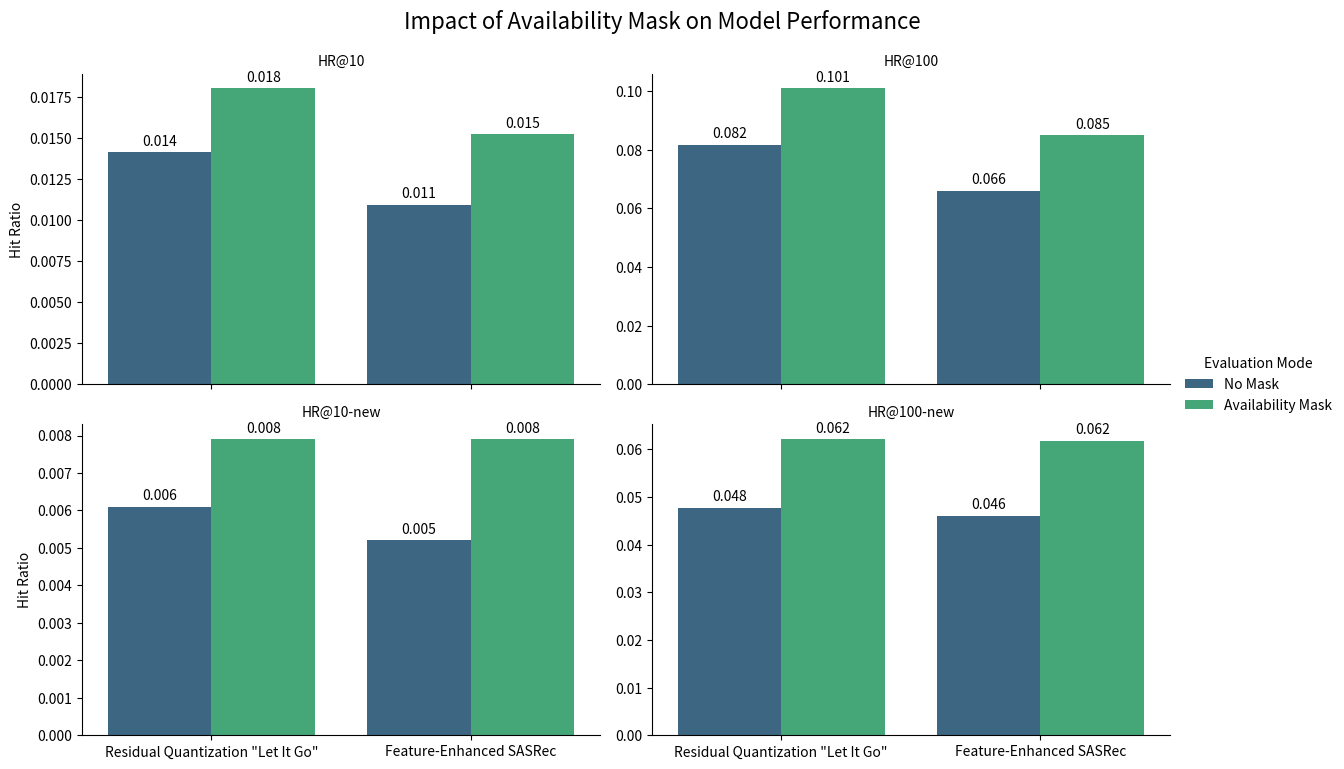

Source code (Python):
import pandas as pd
import matplotlib.pyplot as plt
import seaborn as sns

# 1. Define the data
data = {
    'Model': [
        'Residual Quantization "Let It Go"', 'Residual Quantization "Let It Go"', 
        'Feature-Enhanced SASRec', 'Feature-Enhanced SASRec'
    ],
    'Mask': [
        'No Mask', 'Availability Mask',
        'No Mask', 'Availability Mask'
    ],
    # HR@10 Data
    'HR@10': [0.0141, 0.0180, 0.0109, 0.0152],
    # HR@100 Data
    'HR@100': [0.0817, 0.1009, 0.0660, 0.0849],
    # HR@10-new Data
    'HR@10-new': [0.0061, 0.0079, 0.0052, 0.0079],
    # HR@100-new Data
    'HR@100-new': [0.0477, 0.0621, 0.0460, 0.0617]
}

df = pd.DataFrame(data)

# Melt the DataFrame to long format for easier plotting with seaborn
df_melted = df.melt(
    id_vars=['Model', 'Mask'],
    var_name='Metric',
    value_name='Score'
)

# 2. Create the Faceted Plot
# We use catplot to create a grid of subplots, one for each metric
g = sns.catplot(
    data=df_melted,
    x='Model',
    y='Score',
    hue='Mask',
    col='Metric',
    kind='bar',
    col_wrap=2,        # 2 columns in the grid
    height=4,          # Height of each subplot
    aspect=1.5,        # Width/Height ratio
    palette='viridis', # Color scheme
    sharey=False       # Important: Let each metric have its own y-axis scale
)

# 3. Styling
g.set_titles("{col_name}")  # Set title for each subplot
g.set_axis_labels("", "Hit Ratio")
g.legend.set_title("Evaluation Mode")

# Add numeric labels on top of bars
for ax in g.axes.flat:
    for container in ax.containers:
        ax.bar_label(container, fmt='%.3f', padding=3, fontsize=10)

plt.subplots_adjust(top=0.9) # Make room for the main title
g.fig.suptitle('Impact of Availability Mask on Model Performance', fontsize=16)
plt.savefig('impact_of_availability_mask.png')
plt.show()
